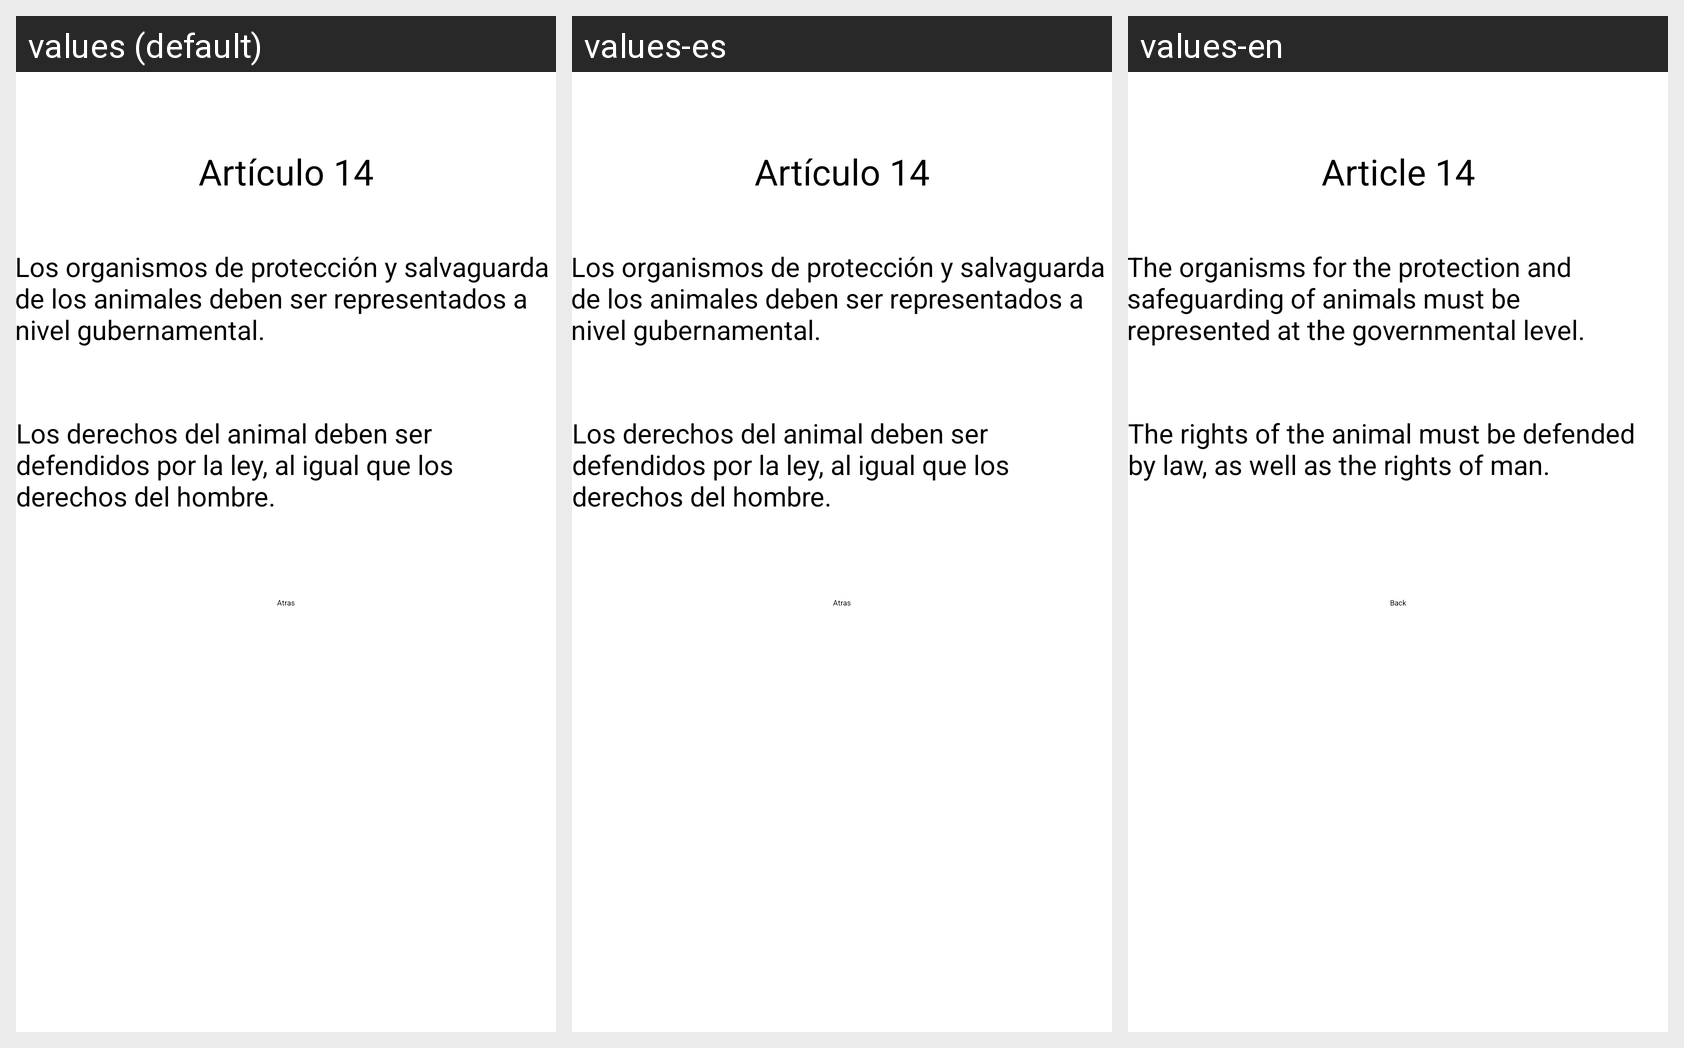

This grid shows one Android layout under several languages. Give, for every string resource on the screen, its name, the default text and each shown locale's text.
Android screen res/layout/activity_art14.xml rendered under 3 locales, left to right: values (default), values-es, values-en. Device: Nexus 5 (rendered at 1080×1920; each locale shown at half size, 540×960, under a caption strip naming it); theme Theme.PIAnimals.
Strings drawn on this screen, with the default value and each locale's value (text and hints the layout hard-codes, and strings that could not be matched under every locale, appear in the picture but are not listed):

art14
  values: Artículo 14
  values-es: Artículo 14
  values-en: Article 14

art14_a
  values: Los organismos de protección y salvaguarda de los animales deben ser representados a nivel gubernamental.
  values-es: Los organismos de protección y salvaguarda de los animales deben ser representados a nivel gubernamental.
  values-en: The organisms for the protection and safeguarding of animals must be represented at the governmental level.

art14_b
  values: Los derechos del animal deben ser defendidos por la ley, al igual que los derechos del hombre.
  values-es: Los derechos del animal deben ser defendidos por la ley, al igual que los derechos del hombre.
  values-en: The rights of the animal must be defended by law, as well as the rights of man.

btnAtras
  values: Atras
  values-es: Atras
  values-en: Back
